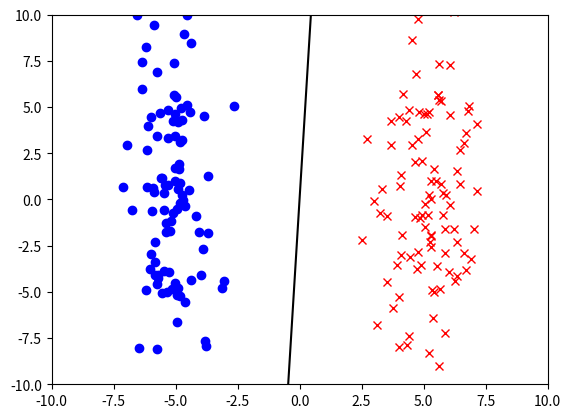

Reproduce this figure in Python.
import numpy as np
import matplotlib.pyplot as plt

n = 200
x = np.c_[np.random.randn(1, 100) - 5, np.random.randn(1, 100) + 5]
x = np.r_[x, np.random.randn(1, n) * 5]
x = np.c_[x.T, np.ones((n, 1))]
y = np.r_[np.ones((100, 1)), -np.ones((100, 1))]
p = np.random.permutation(n)
x = x[p, :]
y = y[p]

t = np.zeros((3, 1))
l = 1
for i in range(len(x)):
    xi = x[i, :].reshape(-1, 1)
    yi = y[i]
    t = t + (yi * np.maximum(0, 1 - t.T.dot(xi).dot(yi)) / (xi.T.dot(xi) + l)) * xi

plt.plot(x[np.where(y == 1)[0], 0], x[np.where(y == 1)[0], 1], 'bo')
plt.plot(x[np.where(y == -1)[0], 0], x[np.where(y == -1)[0], 1], 'rx')
plt.plot(np.array([-10, 10]), -(t[2] + np.array([-10, 10]) * t[0]) / t[1], 'k-')
plt.axis([-10, 10, -10, 10])
plt.show()
